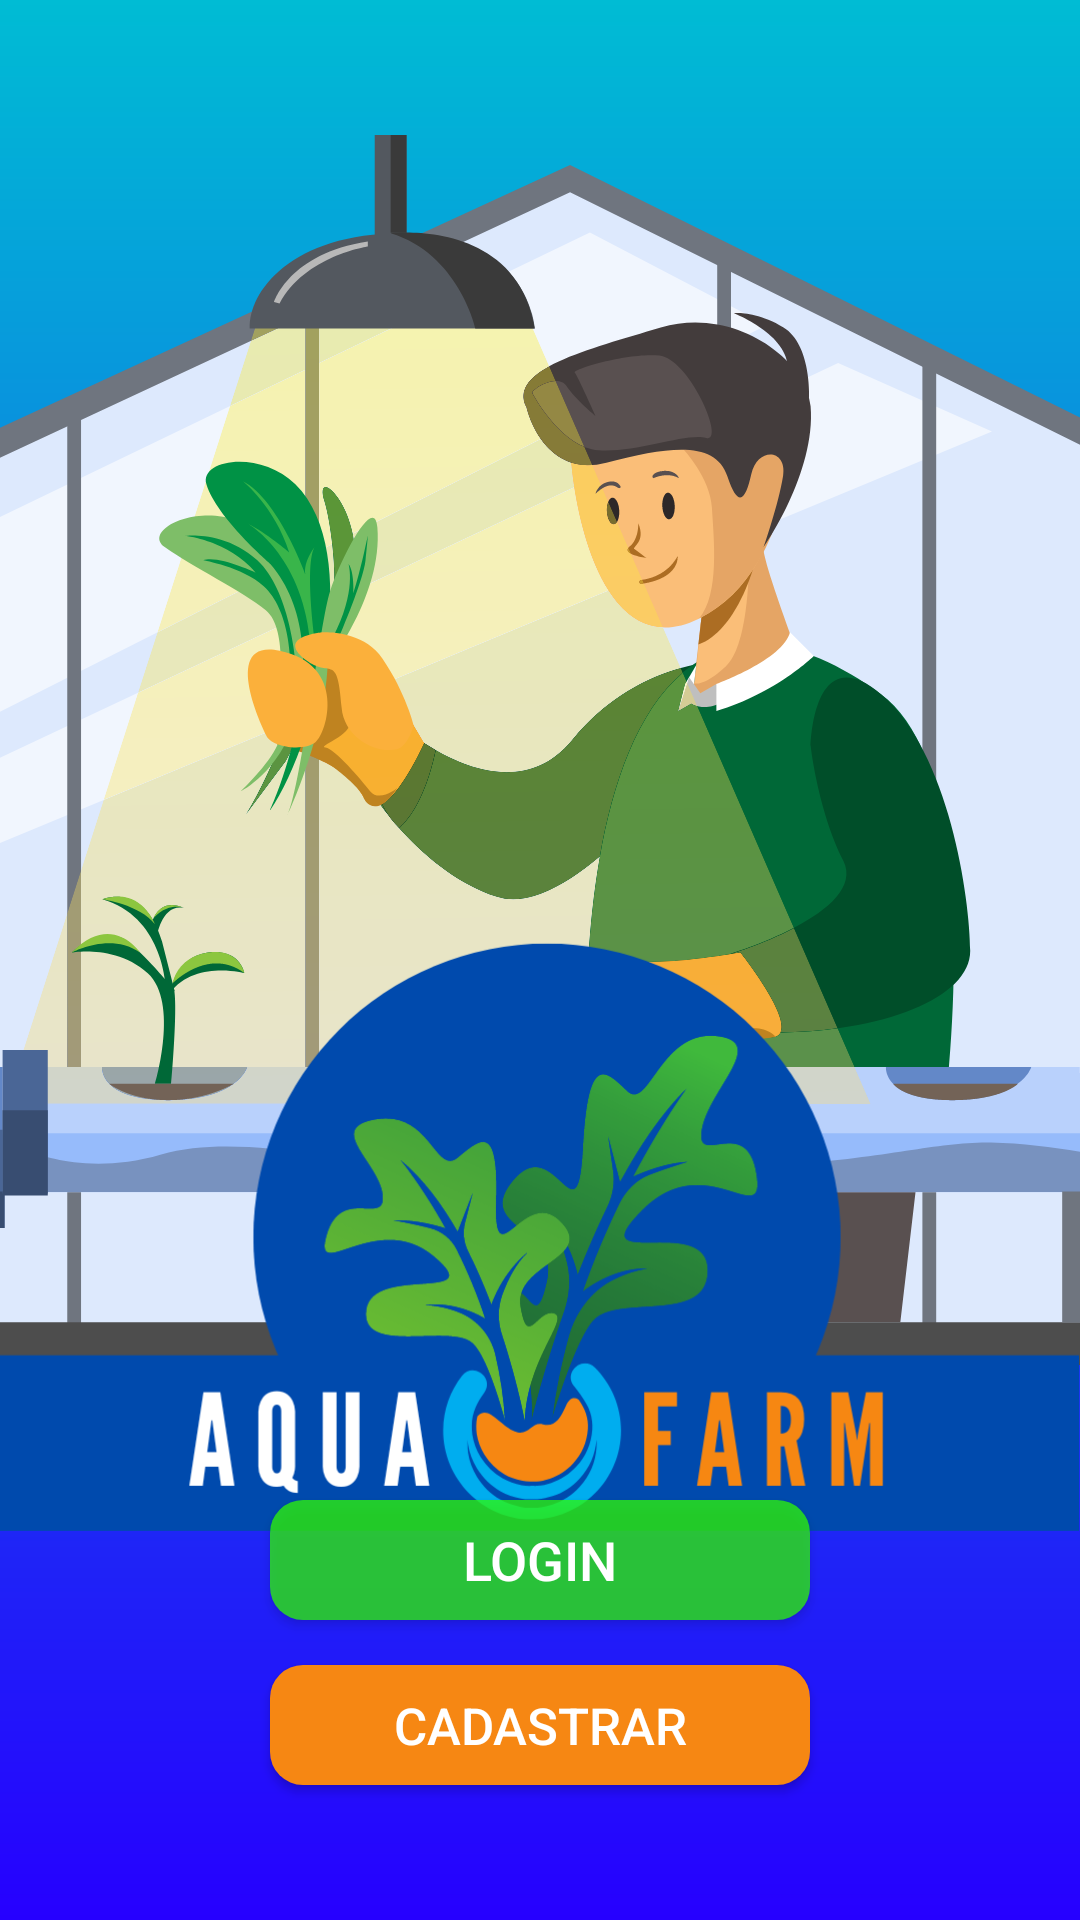

Here is an Android app screen rendered from its layout file. Give the layout XML and the strings, colors and styles it references.
<!-- AndroidManifest.xml: application theme Theme.PedroLuis -->
<!-- res/layout/activity_main.xml -->
<?xml version="1.0" encoding="utf-8"?>
<androidx.constraintlayout.widget.ConstraintLayout xmlns:android="http://schemas.android.com/apk/res/android"
    xmlns:app="http://schemas.android.com/apk/res-auto"
    xmlns:tools="http://schemas.android.com/tools"
    android:layout_width="match_parent"
    android:layout_height="match_parent"
    tools:context=".MainActivity"
    android:background="@drawable/backgroud">
    
    
    
    
    
    
    
    
    
    <ImageView
        android:id="@+id/imagem_fundo"
        style="@style/fundo_main"
        android:src="@drawable/fundo_tela"
        app:layout_constraintEnd_toEndOf="parent"
        app:layout_constraintStart_toStartOf="parent"
        app:layout_constraintTop_toTopOf="parent"
        android:layout_width="wrap_content" />
    
    
    
    
    

    <ImageView
        android:id="@+id/logotipo_fundo_main"
        style="@style/logotipo_fundo_main"
        android:layout_width="wrap_content"
        android:layout_marginTop="105dp"
        android:src="@drawable/logotipo_main"
        app:layout_constraintEnd_toEndOf="parent"
        app:layout_constraintStart_toStartOf="parent"
        app:layout_constraintTop_toTopOf="parent" />

    <Button
        android:id="@+id/ir_login"
        style="@style/Button_Login"
        android:layout_marginBottom="100dp"
        android:text="Login"
        android:layout_width="180dp"
        android:layout_height="40dp"
        android:textColor="@color/White"
        app:layout_constraintBottom_toBottomOf="parent"
        app:layout_constraintEnd_toEndOf="parent"
        app:layout_constraintStart_toStartOf="parent"
        tools:ignore="TouchTargetSizeCheck"
        />

    <Button
        android:id="@+id/ir_cadastro"
        style="@style/Button_Cadastro"
        android:layout_marginTop="15dp"
        android:layout_width="180dp"
        android:layout_height="40dp"
        android:text="Cadastrar"
        android:textColor="@color/White"
        app:layout_constraintEnd_toEndOf="parent"
        app:layout_constraintStart_toStartOf="parent"
        app:layout_constraintTop_toBottomOf="@id/ir_login"
        tools:ignore="TouchTargetSizeCheck"
        />

</androidx.constraintlayout.widget.ConstraintLayout>
<!-- resources referenced by this layout -->
<resources>
  <color name="White">#FFFFFF</color>
  <!-- drawable backgroud (drawable) -->
  <?xml version="1.0" encoding="utf-8"?>
  <shape xmlns:android="http://schemas.android.com/apk/res/android">
  
  
  
  
  
  
      <gradient
          android:startColor="#2600FF"
          android:endColor="#00BCD4"
          android:angle="90"
          android:type="linear" /><padding
       /><corners
      />
  
  </shape>
  <!-- drawable fundo_tela: png bitmap (drawable, 134544 bytes) -->
  <!-- drawable logotipo_main: png bitmap (drawable, 76700 bytes) -->
  <style name="Button_Cadastro">
          <item name="android:background">
              @drawable/button_cadastro
          </item>
          <item name="android:layout_width">
              match_parent
          </item>
          <item name="android:layout_height">
              30dp
          </item>
          <item name="android:textSize">
              17sp
          </item>
      </style>
  <style name="Button_Login">
          <item name="android:background">
              @drawable/buttom
          </item>
          <item name="android:layout_width">
              130dp
          </item>
          <item name="android:layout_height">
              30dp
          </item>
          <item name="android:textSize">
              18sp
          </item>
      </style>
  <style name="fundo_main">
          <item name="android:layout_toStartOf">
              @id/match_parent
          </item>
          <item name="android:layout_toEndOf">
              @id/match_parent
          </item>
          <item name="android:layout_height">
              500dp
          </item>
  
      </style>
  <style name="logotipo_fundo_main">
          <item name="android:layout_toStartOf">
              @id/match_parent
          </item>
          <item name="android:layout_toEndOf">
              @id/match_parent
          </item>
          <item name="android:layout_height">
              500dp
          </item>
      </style>
  <style name="Theme.PedroLuis" parent="Theme.AppCompat.Light.NoActionBar">
          
          <item name="colorPrimary">@color/Blue</item>
          <item name="colorPrimaryDark">@color/purple_700</item>
          <item name="colorAccent">@color/teal_200</item>
          
      </style>
  <!-- drawable button_cadastro (drawable) -->
  <?xml version="1.0" encoding="utf-8"?>
  <shape xmlns:android="http://schemas.android.com/apk/res/android">
  
      <solid android:color="#F68713"/>
      <corners android:radius="11dp"/>
  
  </shape>
  <!-- drawable buttom (drawable) -->
  <?xml version="1.0" encoding="utf-8"?>
  <shape xmlns:android="http://schemas.android.com/apk/res/android">
  
      <solid android:color="#B92FFF00"/>
      <corners android:radius="11dp"/>
  
  </shape>
  <color name="Blue">#005ED1</color>
  <color name="purple_700">#700</color>
  <color name="teal_200">#6C481B</color>
</resources>
